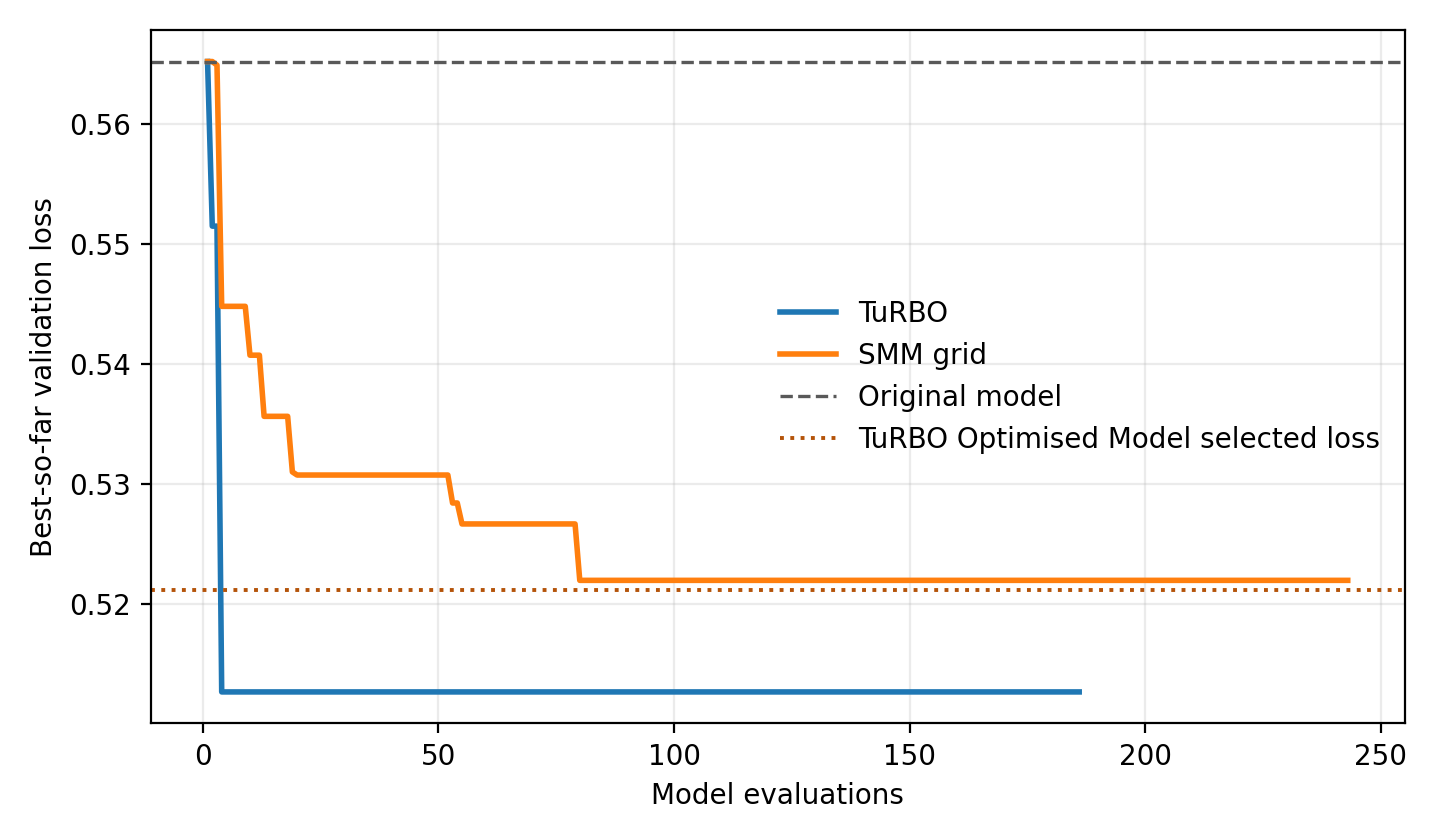

Source data for this figure (header and first rows):
method, evaluation, iteration, memberId, overallCompositeLoss, bestSoFarLoss, bestEvaluation, bestIteration, bestMemberId
TuRBO, 1, 0, 0, 0.5652, 0.5652, 1, 0, 0
TuRBO, 2, 1, 0, 0.5515, 0.5515, 2, 1, 0
TuRBO, 3, 1, 1, 0.6512, 0.5515, 2, 1, 0
TuRBO, 4, 1, 2, 0.5127, 0.5127, 4, 1, 2
TuRBO, 5, 1, 3, 0.6383, 0.5127, 4, 1, 2
TuRBO, 6, 1, 4, 0.7281, 0.5127, 4, 1, 2
TuRBO, 7, 1, 5, 0.5684, 0.5127, 4, 1, 2
TuRBO, 8, 1, 6, 0.6197, 0.5127, 4, 1, 2
TuRBO, 9, 1, 7, 0.5522, 0.5127, 4, 1, 2
TuRBO, 10, 1, 8, 0.6397, 0.5127, 4, 1, 2
TuRBO, 11, 1, 9, 0.5504, 0.5127, 4, 1, 2
TuRBO, 12, 1, 10, 0.6979, 0.5127, 4, 1, 2
TuRBO, 13, 1, 11, 0.5275, 0.5127, 4, 1, 2
TuRBO, 14, 1, 12, 0.561, 0.5127, 4, 1, 2
TuRBO, 15, 1, 13, 0.6178, 0.5127, 4, 1, 2
TuRBO, 16, 1, 14, 0.5497, 0.5127, 4, 1, 2
TuRBO, 17, 1, 15, 0.6855, 0.5127, 4, 1, 2
TuRBO, 18, 1, 16, 0.5368, 0.5127, 4, 1, 2
TuRBO, 19, 1, 17, 0.6447, 0.5127, 4, 1, 2
TuRBO, 20, 1, 18, 0.5269, 0.5127, 4, 1, 2
TuRBO, 21, 1, 19, 0.6889, 0.5127, 4, 1, 2
TuRBO, 22, 2, 0, 0.558, 0.5127, 4, 1, 2
TuRBO, 23, 2, 1, 0.5587, 0.5127, 4, 1, 2
TuRBO, 24, 3, 0, 0.5547, 0.5127, 4, 1, 2
TuRBO, 25, 3, 1, 0.5704, 0.5127, 4, 1, 2
TuRBO, 26, 4, 0, 0.5663, 0.5127, 4, 1, 2
TuRBO, 27, 4, 1, 0.5428, 0.5127, 4, 1, 2
TuRBO, 28, 5, 0, 0.5555, 0.5127, 4, 1, 2
TuRBO, 29, 5, 1, 0.5421, 0.5127, 4, 1, 2
TuRBO, 30, 6, 0, 0.5555, 0.5127, 4, 1, 2
TuRBO, 31, 6, 1, 0.5533, 0.5127, 4, 1, 2
TuRBO, 32, 7, 0, 0.5368, 0.5127, 4, 1, 2
TuRBO, 33, 7, 1, 0.5378, 0.5127, 4, 1, 2
TuRBO, 34, 8, 0, 0.5571, 0.5127, 4, 1, 2
TuRBO, 35, 8, 1, 0.5561, 0.5127, 4, 1, 2
TuRBO, 36, 9, 0, 0.536, 0.5127, 4, 1, 2
TuRBO, 37, 9, 1, 0.5456, 0.5127, 4, 1, 2
TuRBO, 38, 10, 0, 0.5284, 0.5127, 4, 1, 2
TuRBO, 39, 10, 1, 0.5459, 0.5127, 4, 1, 2
TuRBO, 40, 11, 0, 0.5496, 0.5127, 4, 1, 2
TuRBO, 41, 11, 1, 0.5635, 0.5127, 4, 1, 2
TuRBO, 42, 12, 0, 0.5427, 0.5127, 4, 1, 2
TuRBO, 43, 12, 1, 0.5617, 0.5127, 4, 1, 2
TuRBO, 44, 13, 0, 0.5393, 0.5127, 4, 1, 2
TuRBO, 45, 13, 1, 0.5473, 0.5127, 4, 1, 2
TuRBO, 46, 14, 0, 0.5552, 0.5127, 4, 1, 2
TuRBO, 47, 14, 1, 0.5722, 0.5127, 4, 1, 2
TuRBO, 48, 15, 0, 0.5614, 0.5127, 4, 1, 2
TuRBO, 49, 15, 1, 0.5523, 0.5127, 4, 1, 2
TuRBO, 50, 16, 0, 0.5586, 0.5127, 4, 1, 2
TuRBO, 51, 16, 1, 0.5529, 0.5127, 4, 1, 2
TuRBO, 52, 17, 0, 0.5534, 0.5127, 4, 1, 2
TuRBO, 53, 17, 1, 0.5642, 0.5127, 4, 1, 2
TuRBO, 54, 18, 0, 0.5272, 0.5127, 4, 1, 2
TuRBO, 55, 18, 1, 0.5411, 0.5127, 4, 1, 2
TuRBO, 56, 19, 0, 0.5482, 0.5127, 4, 1, 2
TuRBO, 57, 19, 1, 0.5536, 0.5127, 4, 1, 2
TuRBO, 58, 20, 0, 0.5497, 0.5127, 4, 1, 2
TuRBO, 59, 20, 1, 0.5498, 0.5127, 4, 1, 2
TuRBO, 60, 21, 0, 0.5356, 0.5127, 4, 1, 2
... 369 more rows
